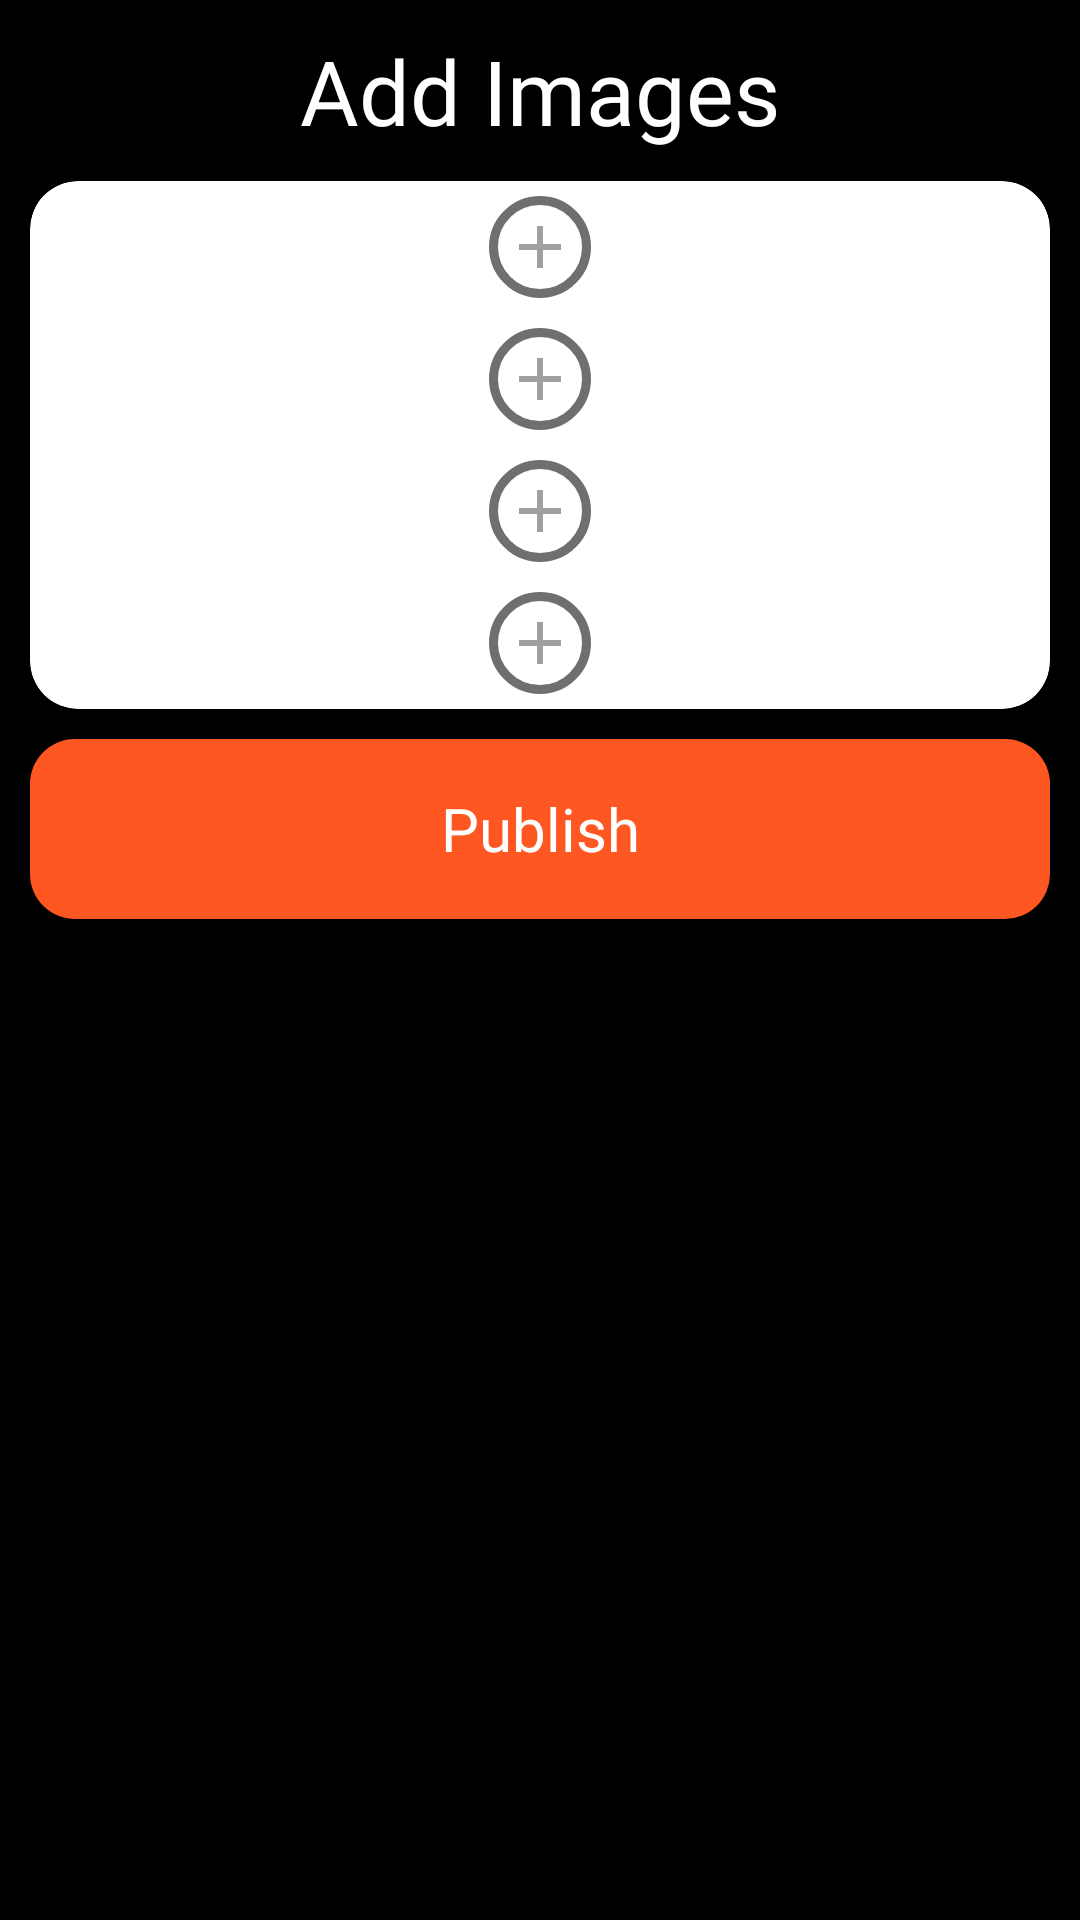

Android layout source for this screen:
<!-- AndroidManifest.xml: application theme Theme.BatBall -->
<!-- res/layout/activity_add_image.xml -->
<?xml version="1.0" encoding="utf-8"?>
<ScrollView xmlns:android="http://schemas.android.com/apk/res/android"
    xmlns:app="http://schemas.android.com/apk/res-auto"
    xmlns:tools="http://schemas.android.com/tools"
    android:layout_width="match_parent"
    android:layout_height="match_parent"
    android:fillViewport="true"
    android:background="@color/black"
    tools:context=".Logic.AddImage">

    <androidx.constraintlayout.widget.ConstraintLayout
        android:id="@+id/main"
        android:layout_width="match_parent"
        android:layout_height="wrap_content">

        <TextView
            android:id="@+id/textView2"
            android:layout_width="wrap_content"
            android:layout_height="wrap_content"
            android:layout_margin="10dp"
            android:fontFamily="@font/robotobold"
            android:text="Add Images"
            android:textColor="@color/white"
            android:textSize="30sp"
            app:layout_constraintEnd_toEndOf="parent"
            app:layout_constraintStart_toStartOf="parent"
            app:layout_constraintTop_toTopOf="parent" />

        <androidx.cardview.widget.CardView
            android:id="@+id/imageRecycler"
            android:layout_width="match_parent"
            android:layout_height="wrap_content"
            android:layout_margin="10dp"
            android:background="@drawable/edittext_back"
            android:padding="10dp"
            app:cardCornerRadius="16dp"
            app:layout_constraintEnd_toEndOf="parent"
            app:layout_constraintStart_toStartOf="parent"
            app:layout_constraintTop_toBottomOf="@+id/textView2">

            <LinearLayout
                android:layout_width="match_parent"
                android:layout_height="wrap_content"
                android:layout_gravity="center"
                android:orientation="vertical">

                <ImageView
                    android:id="@+id/im1"
                    android:layout_width="wrap_content"
                    android:layout_height="wrap_content"
                    android:layout_margin="5dp"
                    android:background="@drawable/img_back"
                    android:padding="5dp"
                    android:layout_gravity="center"
                    android:src="@drawable/ic_add" />

                <ImageView
                    android:id="@+id/im2"
                    android:layout_width="wrap_content"
                    android:layout_height="wrap_content"
                    android:layout_margin="5dp"
                    android:background="@drawable/img_back"
                    android:padding="5dp"
                    android:layout_gravity="center"
                    android:src="@drawable/ic_add" />

                <ImageView
                    android:id="@+id/im3"
                    android:layout_width="wrap_content"
                    android:layout_height="wrap_content"
                    android:layout_margin="5dp"
                    android:background="@drawable/img_back"
                    android:padding="5dp"
                    android:layout_gravity="center"
                    android:src="@drawable/ic_add" />

                <ImageView
                    android:id="@+id/im4"
                    android:layout_width="wrap_content"
                    android:layout_height="wrap_content"
                    android:layout_margin="5dp"
                    android:background="@drawable/img_back"
                    android:padding="5dp"
                    android:layout_gravity="center"
                    android:src="@drawable/ic_add" />

            </LinearLayout>
        </androidx.cardview.widget.CardView>

        <TextView
            android:id="@+id/btnPublish"
            android:layout_width="match_parent"
            android:layout_height="60dp"
            android:layout_margin="10dp"
            android:background="@drawable/button_back"
            android:fontFamily="@font/robotobold"
            android:gravity="center"
            android:text="Publish"
            android:textColor="@color/white"
            android:textSize="20sp"
            app:layout_constraintTop_toBottomOf="@+id/imageRecycler" />

    </androidx.constraintlayout.widget.ConstraintLayout>
</ScrollView>
<!-- resources referenced by this layout -->
<resources>
  <color name="black">#FF000000</color>
  <color name="white">#FFFFFFFF</color>
  <!-- drawable button_back (drawable) -->
  <?xml version="1.0" encoding="utf-8"?>
  <shape android:shape="rectangle" xmlns:android="http://schemas.android.com/apk/res/android">
      <solid android:color="@color/orange"/>
      <corners android:radius="15dp"/>
  
  </shape>
  <!-- drawable edittext_back (drawable) -->
  <?xml version="1.0" encoding="utf-8"?>
  <shape android:shape="rectangle" xmlns:android="http://schemas.android.com/apk/res/android">
  <solid android:color="@color/grey"/>
      <corners android:radius="15dp"/>
  
  </shape>
  <!-- drawable ic_add (drawable) -->
  <vector xmlns:android="http://schemas.android.com/apk/res/android" android:height="24dp" android:tint="#A0A0A0" android:viewportHeight="960" android:viewportWidth="960" android:width="24dp">
        
      <path android:fillColor="@android:color/white" android:pathData="M440,520L200,520L200,440L440,440L440,200L520,200L520,440L760,440L760,520L520,520L520,760L440,760L440,520Z"/>
      
  </vector>
  <!-- drawable img_back (drawable) -->
  <?xml version="1.0" encoding="utf-8"?>
  <shape android:shape="rectangle" xmlns:android="http://schemas.android.com/apk/res/android">
  <stroke android:color="@color/darkgrey" android:width="3dp"/>
      <corners android:radius="16dp"/>
  </shape>
  <style name="Theme.BatBall" parent="Theme.MaterialComponents.DayNight.NoActionBar">
          
          <item name="colorPrimary">@color/purple_500</item>
          <item name="colorPrimaryVariant">@color/purple_700</item>
          <item name="colorOnPrimary">@color/white</item>
          
          <item name="colorSecondary">@color/teal_200</item>
          <item name="colorSecondaryVariant">@color/teal_700</item>
          <item name="colorOnSecondary">@color/orange</item>
          
          <item name="android:statusBarColor">?attr/colorPrimaryVariant</item>
          
      </style>
  <color name="orange">#FF5722</color>
  <color name="grey">#DEDEDE</color>
  <color name="darkgrey">#6F6F6F</color>
  <color name="purple_500">#FF6200EE</color>
  <color name="purple_700">#FF3700B3</color>
  <color name="teal_200">#FF03DAC5</color>
  <color name="teal_700">#FF018786</color>
</resources>
